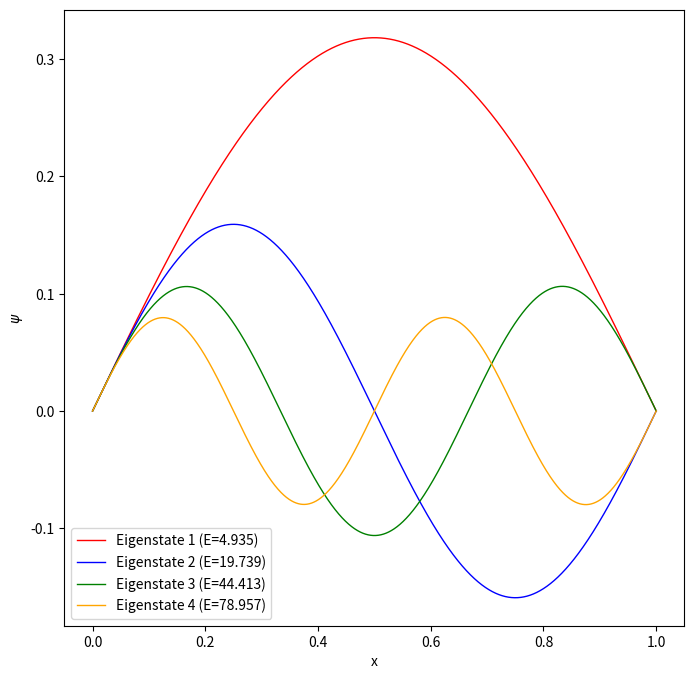

Python code for this plot:
# -*- coding: utf-8 -*-
# Python simulation of a partiocle in a 1d infinite box potential
# Integrate time independent SE using the Verlet method
# Boundary conditions are found by shooting
# MW 220513

from pylab import *
import numpy as np
import matplotlib.pyplot as plt
# parameters
N=10000               # number of mesh points
dx=1/N             # step length
dx2=dx**2          # step length squared

def delta_psi(E_input):
    E = E_input

    # potential energy function
    def V(x):
        y = 0.0
        #y = x**2/2 # harmonic oscillator
        #y = x**2/2 + x**4 # anharmonic oscillator
        return y

    # initial values and lists
    x = 0               # initial value of position x
    psi = 0             # wave function at initial position
    dpsi = 1            # derivative of wave function at initial position
    x_tab = []          # list to store positions for plot
    psi_tab = []        # list to store wave function for plot
    x_tab.append(x)
    psi_tab.append(psi)
    for i in range(N) :
        d2psi = 2*(V(x)-E)*psi
        d2psinew = 2*(V(x+dx)-E)*psi
        psi += dpsi*dx + 0.5*d2psi*dx2
        dpsi += 0.5*(d2psi+d2psinew)*dx
        x += dx
        x_tab.append(x)
        psi_tab.append(psi)
    return x_tab,psi_tab

def find_eigenvalue(E_min, E_max, tol=1e-9):
    # Evaluate sign at E_min once before starting the loop
    _, psi_min = delta_psi(E_min)
    sign_min = np.sign(psi_min[-1])
    
    while (E_max - E_min) > tol:
        E_mid = (E_min + E_max) / 2
        _, psi_mid = delta_psi(E_mid)
        sign_mid = np.sign(psi_mid[-1])
        
        if sign_mid == sign_min:
            E_min = E_mid
        else:
            E_max = E_mid
            
    # Return the final refined energy and the corresponding wavefunction arrays
    E_target = (E_min + E_max) / 2
    x_tab, psi_tab = delta_psi(E_target)
    return E_target, x_tab, psi_tab

# 1. Set up the figure first before plotting anything
plt.figure(num=None, figsize=(8, 8), dpi=80, facecolor='w', edgecolor='k')

# 2. Run the binary search to bracket the ground state (E_1 = pi^2/2 ≈ 4.935)
eigenvalue_1, x_tab_1, psi_tab_1 = find_eigenvalue(0.4 * np.pi**2, 0.6 * np.pi**2)
eigenvalue_2, x_tab_2, psi_tab_2 = find_eigenvalue(1 * np.pi**2, 3 * np.pi**2)
eigenvalue_3, x_tab_3, psi_tab_3 = find_eigenvalue(3 * np.pi**2, 5 * np.pi**2)
eigenvalue_4, x_tab_4, psi_tab_4 = find_eigenvalue(7 * np.pi**2, 9 * np.pi**2)
# 3. Plot the eigenstate
plt.plot(x_tab_1, psi_tab_1, linewidth=1, color='red', label=f'Eigenstate 1 (E={eigenvalue_1:.3f})')
plt.plot(x_tab_2, psi_tab_2, linewidth=1, color='blue', label=f'Eigenstate 2 (E={eigenvalue_2:.3f})')
plt.plot(x_tab_3, psi_tab_3, linewidth=1, color='green', label=f'Eigenstate 3 (E={eigenvalue_3:.3f})')
plt.plot(x_tab_4, psi_tab_4, linewidth=1, color='orange', label=f'Eigenstate 4 (E={eigenvalue_4:.3f})')

plt.xlabel('x')
plt.ylabel('$\\psi$')
plt.legend()
plt.savefig('q2-eigenstate-plots.png')
print(f"E1 = {eigenvalue_1:.3f}")
print(f"E2 = {eigenvalue_2:.3f}")
print(f"E3 = {eigenvalue_3:.3f}")
print(f"E4 = {eigenvalue_4:.3f}")
